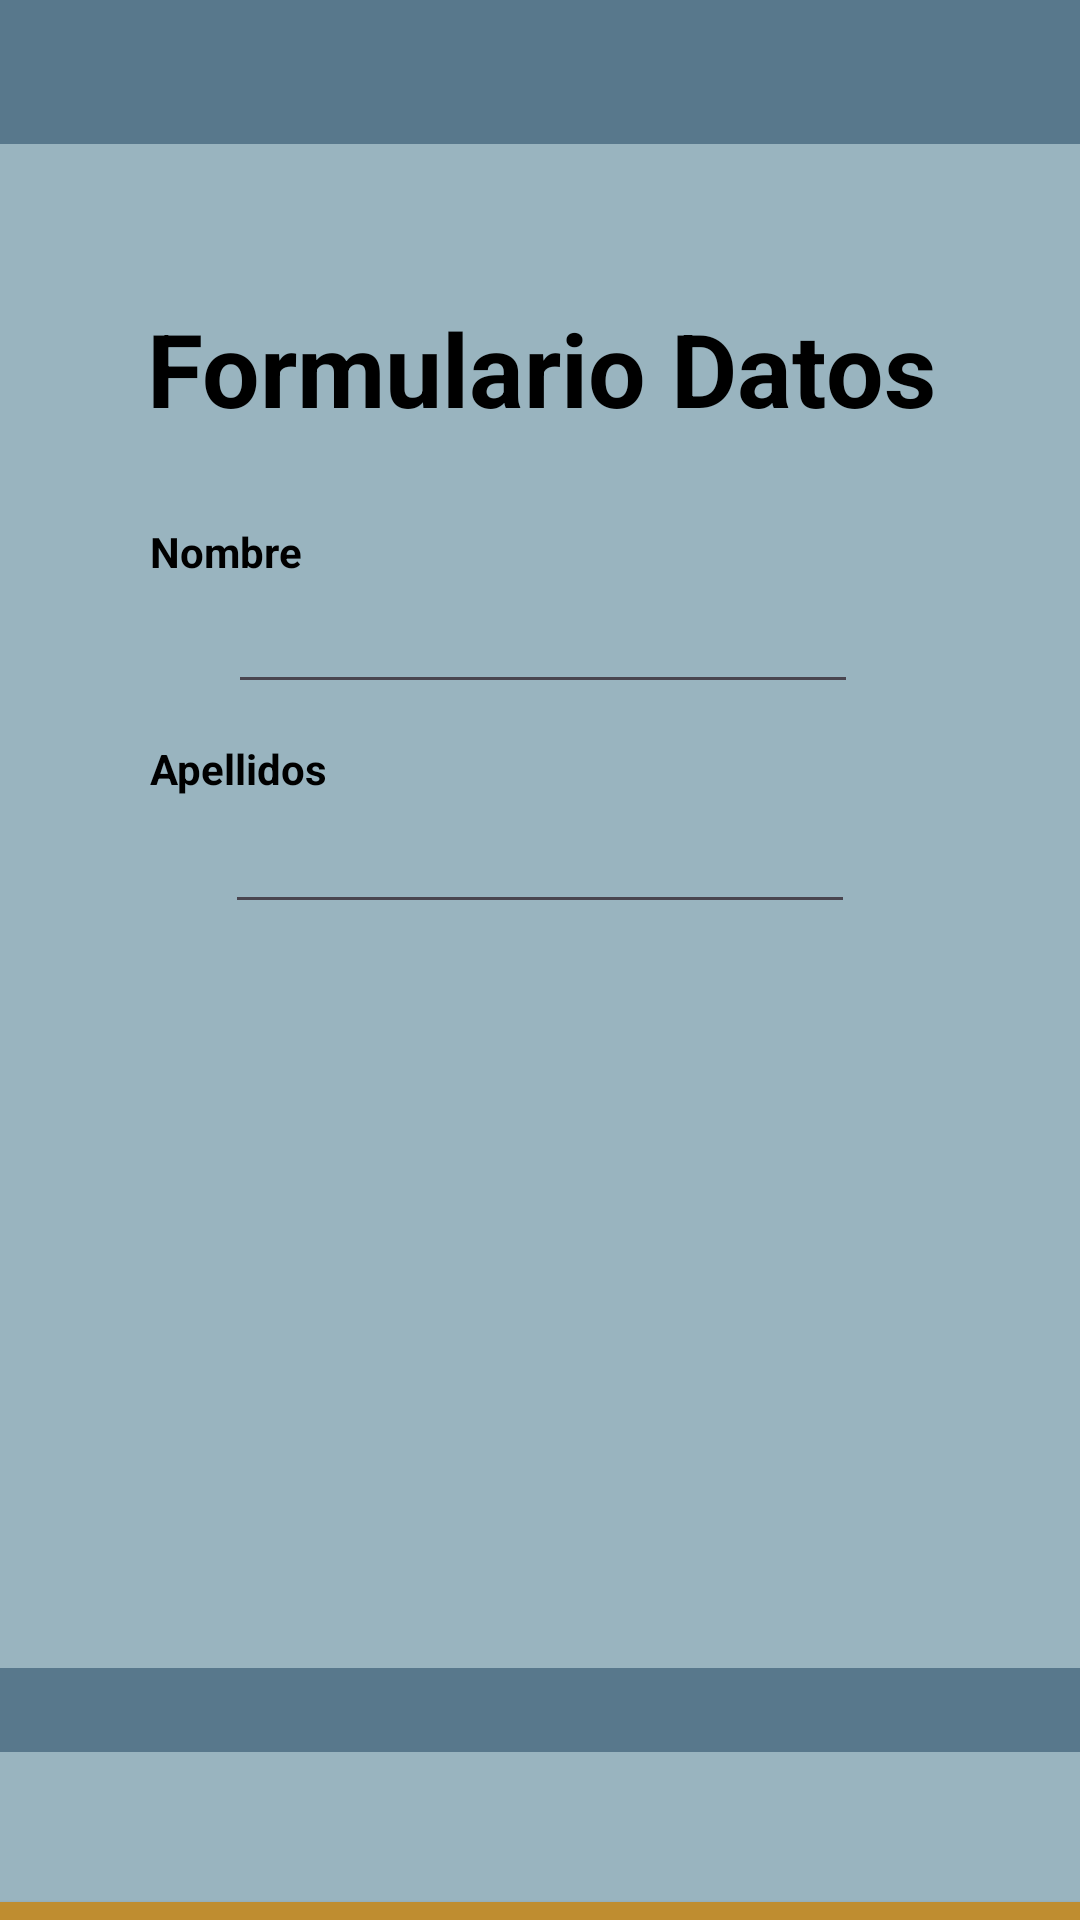

Reconstruct the res/layout file that produces this screen, plus the resources it refers to.
<!-- AndroidManifest.xml: application theme Theme.Ejemploipvg04 -->
<!-- res/layout/activity_main.xml -->
<?xml version="1.0" encoding="utf-8"?>
<androidx.constraintlayout.widget.ConstraintLayout xmlns:android="http://schemas.android.com/apk/res/android"
    xmlns:app="http://schemas.android.com/apk/res-auto"
    xmlns:tools="http://schemas.android.com/tools"
    android:layout_width="match_parent"
    android:layout_height="match_parent"
    android:background="@color/Arquitectura200"
    tools:context=".MainActivity">

    <androidx.constraintlayout.widget.ConstraintLayout
        android:id="@+id/constraintLayout2"
        android:layout_width="368dp"
        android:layout_height="508dp"
        android:layout_marginTop="48dp"
        android:background="@color/Arquitectura100"
        app:layout_constraintEnd_toEndOf="@+id/constraintLayout"
        app:layout_constraintHorizontal_bias="0.488"
        app:layout_constraintStart_toStartOf="@+id/constraintLayout"
        app:layout_constraintTop_toTopOf="parent">

        <TextView
            android:id="@+id/textView"
            android:layout_width="wrap_content"
            android:layout_height="wrap_content"
            android:layout_marginTop="52dp"
            android:text="Formulario Datos"
            android:textAlignment="center"
            android:textColor="@color/black"
            android:textSize="34sp"
            android:textStyle="bold"
            app:layout_constraintEnd_toEndOf="parent"
            app:layout_constraintHorizontal_bias="0.504"
            app:layout_constraintStart_toStartOf="parent"
            app:layout_constraintTop_toTopOf="parent" />

        <TextView
            android:id="@+id/tvNombre"
            android:layout_width="wrap_content"
            android:layout_height="wrap_content"
            android:layout_marginTop="29dp"
            android:text="Nombre"
            android:textColor="@color/black"
            android:textStyle="bold"
            app:layout_constraintEnd_toEndOf="parent"
            app:layout_constraintHorizontal_bias="0.17"
            app:layout_constraintStart_toStartOf="parent"
            app:layout_constraintTop_toBottomOf="@+id/textView" />

        <EditText
            android:id="@+id/etNombre"
            android:layout_width="wrap_content"
            android:layout_height="wrap_content"
            android:layout_marginTop="48dp"
            android:ems="10"
            android:inputType="text"
            app:layout_constraintEnd_toEndOf="parent"
            app:layout_constraintHorizontal_bias="0.506"
            app:layout_constraintStart_toStartOf="parent"
            app:layout_constraintTop_toBottomOf="@+id/textView" />

        <TextView
            android:id="@+id/tvApellidos"
            android:layout_width="wrap_content"
            android:layout_height="wrap_content"
            android:layout_marginTop="12dp"
            android:text="Apellidos"
            android:textColor="@color/black"
            android:textStyle="bold"
            app:layout_constraintEnd_toEndOf="parent"
            app:layout_constraintHorizontal_bias="0.175"
            app:layout_constraintStart_toStartOf="parent"
            app:layout_constraintTop_toBottomOf="@+id/etNombre" />

        <EditText
            android:id="@+id/etApellidos"
            android:layout_width="wrap_content"
            android:layout_height="wrap_content"
            android:layout_marginTop="32dp"
            android:ems="10"
            android:inputType="text"
            android:singleLine="true"
            app:layout_constraintEnd_toEndOf="parent"
            app:layout_constraintStart_toStartOf="parent"
            app:layout_constraintTop_toBottomOf="@+id/etNombre" />

        <androidx.constraintlayout.widget.Guideline
            android:id="@+id/guideline"
            android:layout_width="wrap_content"
            android:layout_height="wrap_content"
            android:orientation="horizontal"
            app:layout_constraintGuide_begin="20dp" />

        <androidx.constraintlayout.widget.Guideline
            android:id="@+id/guideline2"
            android:layout_width="wrap_content"
            android:layout_height="wrap_content"
            android:orientation="vertical"
            app:layout_constraintGuide_begin="20dp" />

        <androidx.constraintlayout.widget.Guideline
            android:id="@+id/guideline3"
            android:layout_width="wrap_content"
            android:layout_height="wrap_content"
            android:orientation="vertical"
            app:layout_constraintGuide_begin="20dp" />

        <androidx.constraintlayout.widget.Barrier
            android:id="@+id/barrier2"
            android:layout_width="wrap_content"
            android:layout_height="wrap_content"
            app:barrierDirection="left"
            app:constraint_referenced_ids="tvNombre" />

    </androidx.constraintlayout.widget.ConstraintLayout>

    <androidx.constraintlayout.widget.ConstraintLayout
        android:id="@+id/constraintLayout"
        android:layout_width="411dp"
        android:layout_height="152dp"
        android:layout_marginTop="28dp"
        android:background="@color/Arquitectura100"
        app:layout_constraintEnd_toEndOf="parent"
        app:layout_constraintStart_toStartOf="parent"
        app:layout_constraintTop_toBottomOf="@+id/constraintLayout2">

        <Button
            android:id="@+id/btAceptar"
            android:layout_width="0dp"
            android:layout_height="80dp"
            android:layout_marginTop="16dp"
            android:backgroundTint="@color/Arquitectura500"
            android:text="Aceptar"
            android:textColorLink="@color/Arquitectura300"
            android:textSize="34sp"
            app:layout_constraintBottom_toBottomOf="parent"
            app:layout_constraintEnd_toEndOf="parent"
            app:layout_constraintHorizontal_bias="0.0"
            app:layout_constraintStart_toStartOf="parent"
            app:layout_constraintTop_toTopOf="parent"
            app:layout_constraintVertical_bias="0.5" />
    </androidx.constraintlayout.widget.ConstraintLayout>
</androidx.constraintlayout.widget.ConstraintLayout>
<!-- resources referenced by this layout -->
<resources>
  <color name="Arquitectura100">#99B4BF</color>
  <color name="Arquitectura200">#58788C</color>
  <color name="Arquitectura300">#253C59</color>
  <color name="Arquitectura500">#BF8D30</color>
  <color name="black">#FF000000</color>
  <style name="Theme.Ejemploipvg04" parent="Base.Theme.Ejemploipvg04" />
  <style name="Base.Theme.Ejemploipvg04" parent="Theme.Material3.DayNight.NoActionBar">
          
          
      </style>
</resources>
